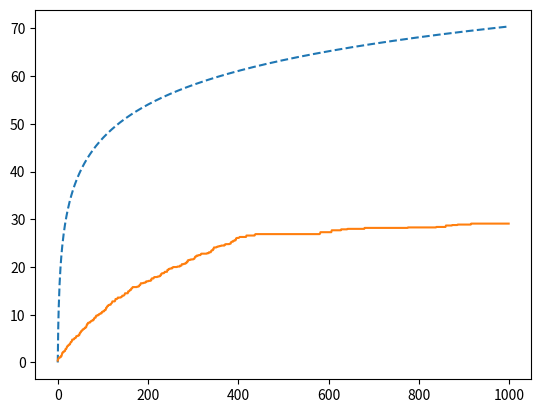

This chart was generated by the following Python code:
import numpy as np
import scipy.stats as sps
import matplotlib.pyplot as plt


class KL_UCB:
    ''' Representation of a single agent bandit problem and a method to run the KL_UCB algorithm on this problem

        Attributes
        ----------
        T: The number of time steps the KL_UCB algorithm will run for.
        arm_distributions: A list of scipy.stats probability distributions bounded on [0,1]
        means: A list of arm means. Extracted from arm_distributions
        M: Number of arms. Extracted from length of arm_distributions
        regret: A 1xT numpy ndarray of the expected regret from the most recent algorithm run
    '''

    def __init__(self, T, arm_distributions):
        ''' Construct a single agent bandit problem instance 
        
            Parameters
            ----------
            T: The number of time steps the KL_UCB algorithm will run for.
            arm_distributions: A list of scipy.stats probability distributions bounded on [0,1].

            Raises
            ------
            ValueError
                If T is not a positive integer.
                If the support for any arm distribution is not in [0,1].
        '''
        if (T < 1 or type(T) is not int):
            raise ValueError('T must be a positive integer')
        if (any(d.support()[0] < 0 or d.support()[1] > 1 for d in arm_distributions)): 
            raise ValueError('distribution support must lie in [0,1]')
        self.T = T
        self.arm_distributions = arm_distributions
        self.means = [d.mean() for d in arm_distributions]
        self.M = len(arm_distributions)
        self.regret = None

    def KL(self, p, q):
        ''' Compute Kullback-Leibler divergence between Bernoulli distributions of parameters p and q. 
        
            Note that we can use this even when arm distributions are not Bernoulli. In this case,
            p and q are the means of their respective distributions.
        '''
        if (p == 0 and q == 0) or (p == 1 and q == 1) or p == 0:
            return 0
        elif q == 0 or q == 1:
            return np.inf
        else:
            return p*np.log(p/q) + (1-p)*np.log((1-p)/(1-q))

    def dKL(self, p, q):
        ''' Compute the derivative of the Bernoulli Kullback-Leibler divergence between p and q, with respect to q. '''
        return (p-q)/(q*(q - 1.0))

    def newton(self, N, S, k, t, precision = 1e-3, max_iterations = 100, epsilon=1e-6):
        ''' Calculate upper confidence bound via newton's method 
        
            WARNING: This function works in that it efficiently finds greatest approx zero to f in (0,1).
            However, KL-UCB technically specifies that the returned value of q should be such that 
            f(q) <= 0. The q's returned by this function seemingly always satisfy f(q)>=0.
            Enforcing f(q) <= 0 does not work (times out) because f(q) converges to 0 from the right.
            If this is unacceptable, maybe look into other root finding methods like bisection.

            Parameters
            ----------
            N: A numpy ndarray holding the number of times each arm has been played up until time t.
            S: A numpy ndarray holding the cumulative reward received from each arm up until time t.
            k: The arm index we are computing an upper confidence bound for.
            t: The current time step.
            precision: Arbitrarily small convergence threshold
            max_iterations: Limit on number of iterations Newton's method should run
            epsilon: A miscellaneous arbitrarily small limit

            Return
            ------
            An upper confidence bound for the given parameters. Should technically be within [0,1], see warning.
        ''' 
        
        p = S[k]/N[k] # from paper
        delta = 0.1 # arbitrary small positive offset
        q = p + delta # initial guess. if p==q, then dKL=0 and we never move anywhere
        converged = False
        
        for n in range(max_iterations):
            if (p / q <= 0 or (1-p)/(1-q) <= 0): # sanity check for log domain errors
                print(f'log error: p={p}, q={q}, n={n}')
            # wish to find greatest val of q in (0,1) that gets f closest to zero from below
            f = self.KL(p, q) - np.log(t)/N[k]
            df = self.dKL(p, q) # derivative of f is just derivative of KL
            if abs(df) < epsilon: # check denominator not too small
                break 
            # NOTE: graph KL function to see that largest zero (what we want) is >= p.
            qnew = max(p+delta, min(q - (f / df), 1-epsilon)) # chris: my approach for keeping q in (p,1)
            # print(f'q={q}, f(q)={f}, qnew={qnew}, precision={precision} n={n}')
            if(abs(f) < precision and abs(qnew - q) < precision): # check for early convergence
                converged = True
                # print(f'converged at {n} iterations')
                break
            q = qnew    
        # if(not converged): print("Did not converge") 
        return q

    def plot_regret(self):
        ''' Plots regret of last run vs theoretical regret bounds 

            Note: make sure KL_UCB.run() was called before calling this method
        '''
        optimal_arm = np.argmax(self.means)
        time_axis = list(range(self.T))
        coeff = 0
        for i in range(self.M):
            if (i != optimal_arm): coeff += (rwd_means[optimal_arm] - rwd_means[i]) / (self.KL(rwd_means[i], rwd_means[optimal_arm]))
        theoretical_regret_bounds = [coeff * np.log(t+1) for t in time_axis] # not sure if allowed to do this bc of lim sup, seems like it works tho
        plt.plot(time_axis, theoretical_regret_bounds, '--')
        plt.plot(time_axis, self.regret)
        plt.show()

    def run(self):
        ''' Run the KL_UCB algorithm on the bandit problem instance helf by self

            Return
            ------
            A list of length self.T with expected regret at each time t

        '''
        N = np.zeros(self.M) # keeps track of number of times arm k has been chosen
        S = np.zeros(self.M) # keeps track of cumulative sum of rewards for arm k
        # data structures just for plotting regret
        optimal_arm = np.argmax(self.means)
        exp_cum_rwd = [0 for t in range(self.T)] # exp_cum_rwd[t] is expected cumulative reward at time t
        for t in range(self.M):
            N[t] = 1
            S[t] = self.arm_distributions[t].rvs()
            exp_cum_rwd[t] = exp_cum_rwd[t-1] + self.means[t] if t != 0 else self.means[t] # t is index of chosen arm here
        for t in range(self.M, self.T):
            a = np.argmax([self.newton(N, S, arm, t) for arm in range(self.M)]) #argmax part of line 6 of algorithm 1
            r = self.arm_distributions[a].rvs()
            N[a] = N[a] + 1
            S[a] = S[a] + r
            exp_cum_rwd[t] = exp_cum_rwd[t-1] + self.means[a]
        optimal_exp_cum_rwd = [(t+1) * self.means[optimal_arm] for t in range(T)]
        regret = np.asarray(optimal_exp_cum_rwd) - np.asarray(exp_cum_rwd) # see definition of regret
        self.regret = regret
        return regret


# test run
T = 1000
rwd_means = [.2, .3, .4, .5, .6]
distributions = [sps.uniform(loc=rwd_means[i] - .1, scale=0.2) for i in range(len(rwd_means))]
kl = KL_UCB(T, distributions)
kl.run()
kl.plot_regret()


